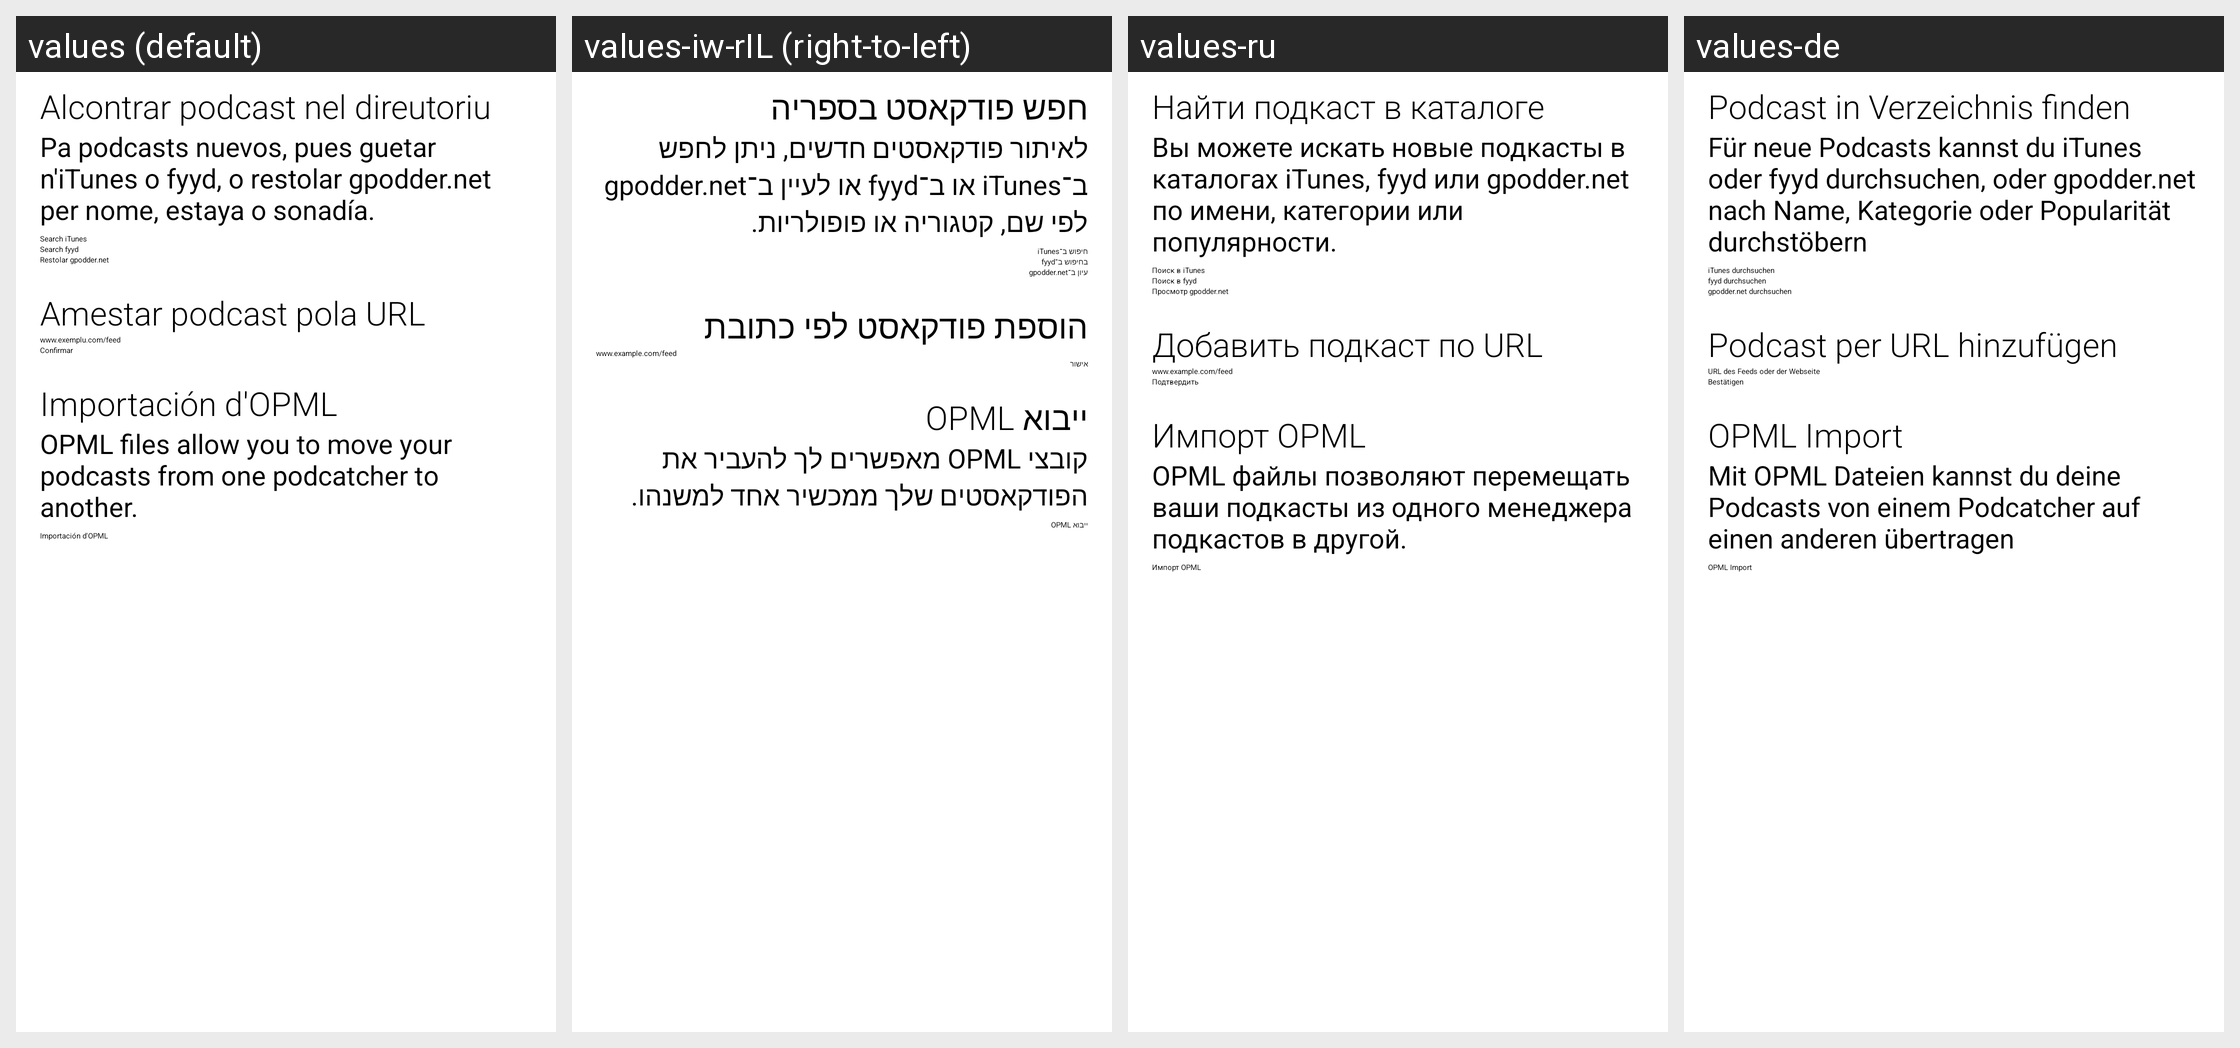

The Android screen above is rendered under several locales of the same app. Produce the string resources it draws, with the default and per-locale values.
Android screen res/layout/addfeed.xml rendered under 4 locales, left to right: values (default), values-iw-rIL (right-to-left), values-ru, values-de. Device: Nexus 5 (rendered at 1080×1920; each locale shown at half size, 540×960, under a caption strip naming it); theme Theme.MaterialComponents.DayNight.NoActionBar.
Other locales in the repository, not shown: values-af, values-ar, values-az, values-be, values-bg, values-bn, values-bs, values-ca, values-cs-rCZ, values-da, values-el, values-en, values-es, values-es-rES, values-es-rUS, values-et, values-fa, values-fi, values-fr, values-fr-rCA, values-gl, values-gl-rES, values-hi, values-hi-rIN, values-hr, values-hu, values-hy, values-id, values-in, values-is, values-it, values-ja, values-ka, values-kk, values-kn-rIN, values-ko, values-lt, values-lv, values-ml, values-my, values-nb, values-nl, values-no-rNB, values-pa, values-pl, values-pl-rPL, values-pt, values-pt-rBR, values-pt-rPT, values-ro-rRO, values-si, values-sr, values-sv, values-sv-rSE, values-sw, values-ta, values-te, values-th, values-tl, values-tr, values-uk, values-uk-rUA, values-vi, values-zh-rCN, values-zh-rTW, values-zu.
Strings drawn on this screen, with the default value and each locale's value (text and hints the layout hard-codes, and strings that could not be matched under every locale, appear in the picture but are not listed):

search_itunes_label
  values: Search iTunes
  values-iw-rIL: חיפוש ב־iTunes
  values-ru: Поиск в iTunes
  values-de: iTunes durchsuchen

search_fyyd_label
  values: Search fyyd
  values-iw-rIL: בחיפוש ב־fyyd
  values-ru: Поиск в fyyd
  values-de: fyyd durchsuchen

opml_import_txtv_button_lable
  values: OPML files allow you to move your podcasts from one podcatcher to another.
  values-iw-rIL: קובצי OPML מאפשרים לך להעביר את הפודקאסטים שלך ממכשיר אחד למשנהו.
  values-ru: OPML файлы позволяют перемещать ваши подкасты из одного менеджера подкастов в другой.
  values-de: Mit OPML Dateien kannst du deine Podcasts von einem Podcatcher auf einen anderen übertragen
